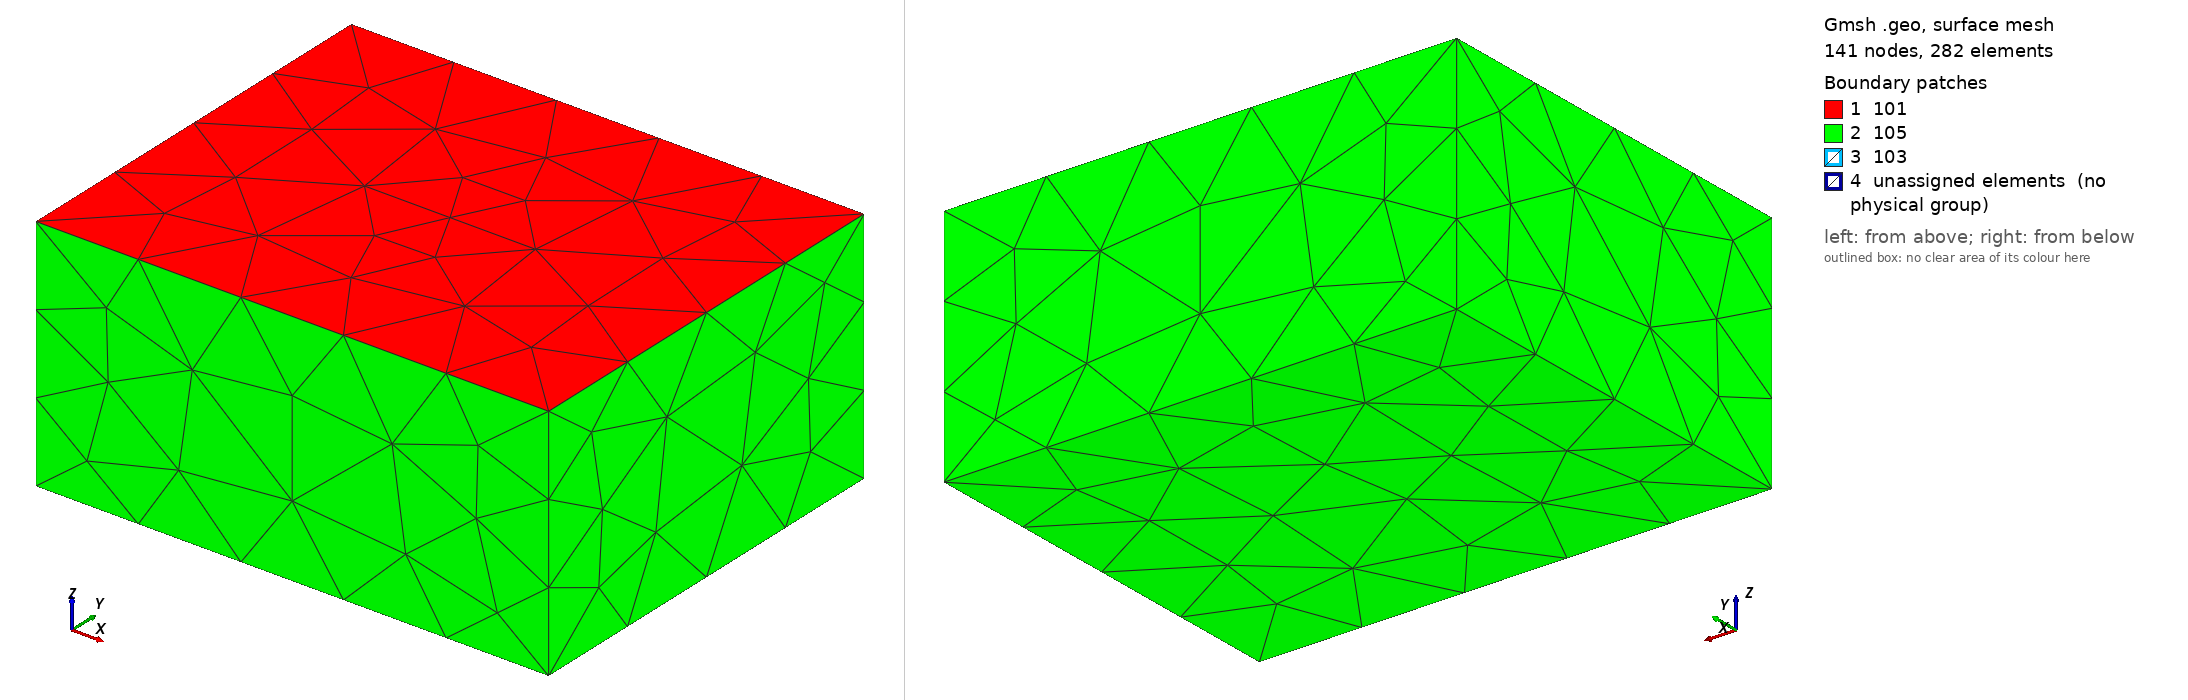

Gmsh geometry script, surface-meshed: 141 nodes, 282 surface elements. Boundary patches (legend numbers): 1 101, 2 105, 3 103, 4 unassigned elements (no physical group). Left view from above one corner, right view from below the opposite corner. Legend entries are the model's physical surfaces; 'unassigned elements' are surfaces in no physical group. The drawing asked Gmsh for element sizes between 1% and 20% of the model's largest extent; the script's own settings can give other sizes.

=== tpv12_13_example_NurName.geo (drawn) ===
/*
/**
 * @file
 * This file is part of SeisSol.
 *
 * @author Stephanie Wollherr and Thomas Ulrich
 *
 * @section LICENSE
 * Copyright (c) 2014-2015, SeisSol Group
 * All rights reserved.
 * 
 * Redistribution and use in source and binary forms, with or without
 * modification, are permitted provided that the following conditions are met:
 * 
 * 1. Redistributions of source code must retain the above copyright notice,
 *    this list of conditions and the following disclaimer.
 * 
 * 2. Redistributions in binary form must reproduce the above copyright notice,
 *    this list of conditions and the following disclaimer in the documentation
 *    and/or other materials provided with the distribution.
 * 
 * 3. Neither the name of the copyright holder nor the names of its
 *    contributors may be used to endorse or promote products derived from this
 *    software without specific prior written permission.
 *
 * THIS SOFTWARE IS PROVIDED BY THE COPYRIGHT HOLDERS AND CONTRIBUTORS "AS IS"
 * AND ANY EXPRESS OR IMPLIED WARRANTIES, INCLUDING, BUT NOT LIMITED TO, THE
 * IMPLIED WARRANTIES OF  MERCHANTABILITY AND FITNESS FOR A PARTICULAR PURPOSE
 * ARE DISCLAIMED. IN NO EVENT SHALL THE COPYRIGHT HOLDER OR CONTRIBUTORS BE
 * LIABLE FOR ANY DIRECT, INDIRECT, INCIDENTAL, SPECIAL, EXEMPLARY, OR
 * CONSEQUENTIAL DAMAGES (INCLUDING, BUT NOT LIMITED TO, PROCUREMENT OF
 * SUBSTITUTE GOODS OR SERVICES; LOSS OF USE, DATA, OR PROFITS; OR BUSINESS
 * INTERRUPTION) HOWEVER CAUSED AND ON ANY THEORY OF LIABILITY, WHETHER IN
 * CONTRACT, STRICT LIABILITY, OR TORT (INCLUDING NEGLIGENCE OR OTHERWISE)
 * ARISING IN ANY WAY OUT OF THE  USE OF THIS SOFTWARE, EVEN IF ADVISED OF THE
 * POSSIBILITY OF SUCH DAMAGE.
 

Creates the mesh for tpv13, 60 degree dipping fault with a square nucleation patch
Obtain the mesh:
gmsh tpv13_example.geo -3 -optimize
Convert the mesh:
gmsh2gambit -i tpv13_example.msh -o tpv13_example.neu
Convert .neu file with pumgen for the use in SeisSol

 */

//resolution, off- and on-fault and nucleation patch
lc = 25e3;
lc_fault = 250000000;
lc_nucl = 150000000;

Fault_length = 30e3;
Fault_width = 15e3;
Fault_dip = 60*Pi/180.;

//Square nucleation patch in X,Z local coordinates
X_nucl = 0e3;
Z_nucl = -12e3;
Width_nucl = 3e3;

Xmax = 45e3;
Xmin = -Xmax;
Ymin = 36e3;
Ymax =  -Ymin;
Zmin = -42e3;


//Create the Volume
Point(1) = {Xmin, Ymin, 0, lc};
Point(2) = {Xmin, Ymax, 0, lc};
Point(3) = {Xmax, Ymax, 0, lc};
Point(4) = {Xmax, Ymin, 0, lc};
Line(1) = {1, 2};
Line(2) = {2, 3};
Line(3) = {3, 4};
Line(4) = {4, 1};
Line Loop(5) = {1,2,3,4};
Plane Surface(1) = {5};
Extrude {0,0, Zmin} { Surface{1}; }

//Create the fault
Point(100) = {-0.5*Fault_length, -Fault_width  *Cos(Fault_dip), -Fault_width  *Sin(Fault_dip), lc};
Point(101) = {-0.5*Fault_length, 0, 0e3, lc};
Point(102) = {0.5*Fault_length, 0,  0e3, lc};
Point(103) = {0.5*Fault_length, -Fault_width  *Cos(Fault_dip), -Fault_width  *Sin(Fault_dip), lc};
Line(100) = {100, 101};
Line(101) = {101, 102};
Line{101} In Surface{1};
Line(102) = {102, 103};
Line(103) = {103, 100};

//create nucleation patch
Point(200) = {X_nucl + 0.5*Width_nucl, (Z_nucl+0.5*Width_nucl)*Cos(Fault_dip), (Z_nucl+0.5*Width_nucl)*Sin(Fault_dip), lc_nucl};
Point(201) = {X_nucl - 0.5*Width_nucl, (Z_nucl+0.5*Width_nucl)*Cos(Fault_dip), (Z_nucl+0.5*Width_nucl)*Sin(Fault_dip), lc_nucl};
Point(202) = {X_nucl - 0.5*Width_nucl, (Z_nucl-0.5*Width_nucl)*Cos(Fault_dip), (Z_nucl-0.5*Width_nucl)*Sin(Fault_dip), lc_nucl};
Point(203) = {X_nucl + 0.5*Width_nucl, (Z_nucl-0.5*Width_nucl)*Cos(Fault_dip), (Z_nucl-0.5*Width_nucl)*Sin(Fault_dip), lc_nucl};
Line(200) = {200,201};
Line(201) = {201,202};
Line(202) = {202,203};
Line(203) = {203,200};
Line Loop(204) = {200,201,202,203};
Plane Surface(200) = {204};

Line Loop(105) = {100,101,102,103,200,201,202,203};
Plane Surface(100) = {105};

//There is a bug in "Attractor", we need to define a Ruled surface in FaceList
Line Loop(106) = {100,101,102,103};
Ruled Surface(101) = {106};
Ruled Surface(201) = {204};

Surface{100,200} In Volume{1};


//1.2 Managing coarsening away from the fault
// Attractor field returns the distance to the curve (actually, the
// distance to 100 equidistant points on the curve)
Field[1] = Attractor;
Field[1].FacesList = {101};

// Matheval field returns "distance squared + lc/20"
Field[2] = MathEval;
//Field[2].F = Sprintf("0.02*F1 + 0.00001*F1^2 + %g", lc_fault);
//Field[2].F = Sprintf("0.02*F1 +(F1/2e3)^2 + %g", lc_fault);
Field[2].F = Sprintf("0.05*F1 +(F1/2.5e3)^2 + %g", lc_fault);

//3.4.5 Managing coarsening around the nucleation Patch
Field[3] = Attractor;
Field[3].FacesList = {201};

Field[4] = Threshold;
Field[4].IField = 3;
Field[4].LcMin = lc_nucl;
Field[4].LcMax = lc_fault;
Field[4].DistMin = Width_nucl;
Field[4].DistMax = 3*Width_nucl;

Field[5] = Restrict;
Field[5].IField = 4;
Field[5].FacesList = {100,200} ;

//equivalent of propagation size on element
Field[6] = Threshold;
Field[6].IField = 1;
Field[6].LcMin = lc_fault;
Field[6].LcMax = lc;
Field[6].DistMin = 2*lc_fault;
Field[6].DistMax = 2*lc_fault+0.001;


Field[7] = Min;
Field[7].FieldsList = {2,5,6};


Background Field = 7;


//Define SeisSol specific boundary conditions
//free surface
Physical Surface("101") = {1};
//dynamic rupture
Physical Surface("103") = {100,200};
//absorbing
Physical Surface("105") = {14,18,22,26,27};

Physical Volume(1) = {1};
